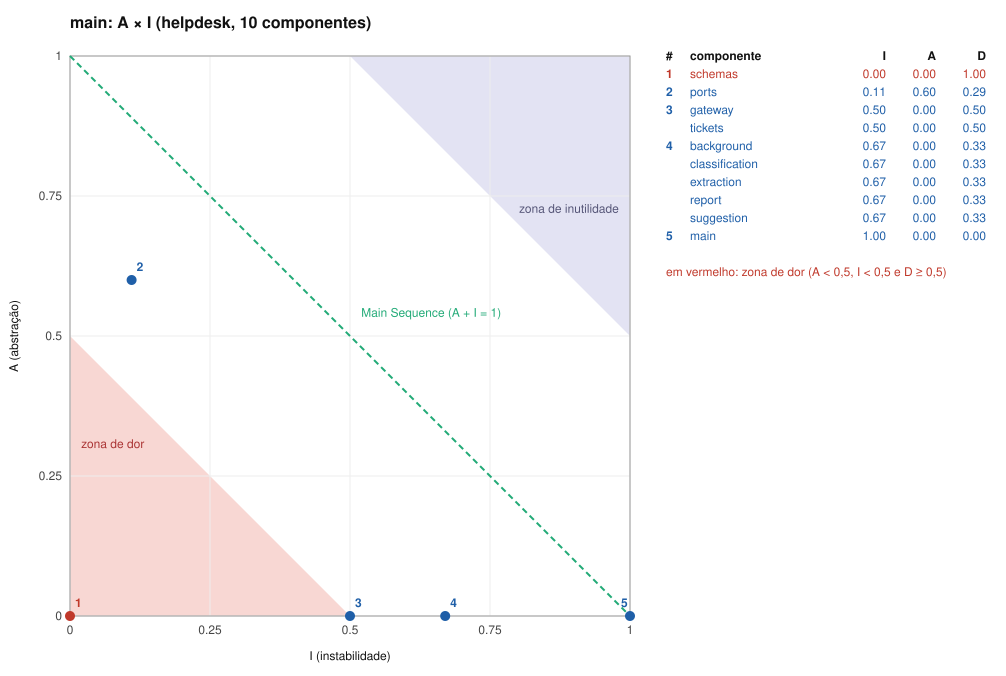

The file beside this chart, header and first rows:
component, ca, ce, i, a, d
background, 1, 2, 0.67, 0.00, 0.33
classification, 1, 2, 0.67, 0.00, 0.33
extraction, 1, 2, 0.67, 0.00, 0.33
gateway, 1, 1, 0.50, 0.00, 0.50
main, 0, 9, 1.00, 0.00, 0.00
ports, 8, 1, 0.11, 0.60, 0.29
report, 1, 2, 0.67, 0.00, 0.33
schemas, 7, 0, 0.00, 0.00, 1.00
suggestion, 1, 2, 0.67, 0.00, 0.33
tickets, 1, 1, 0.50, 0.00, 0.50
